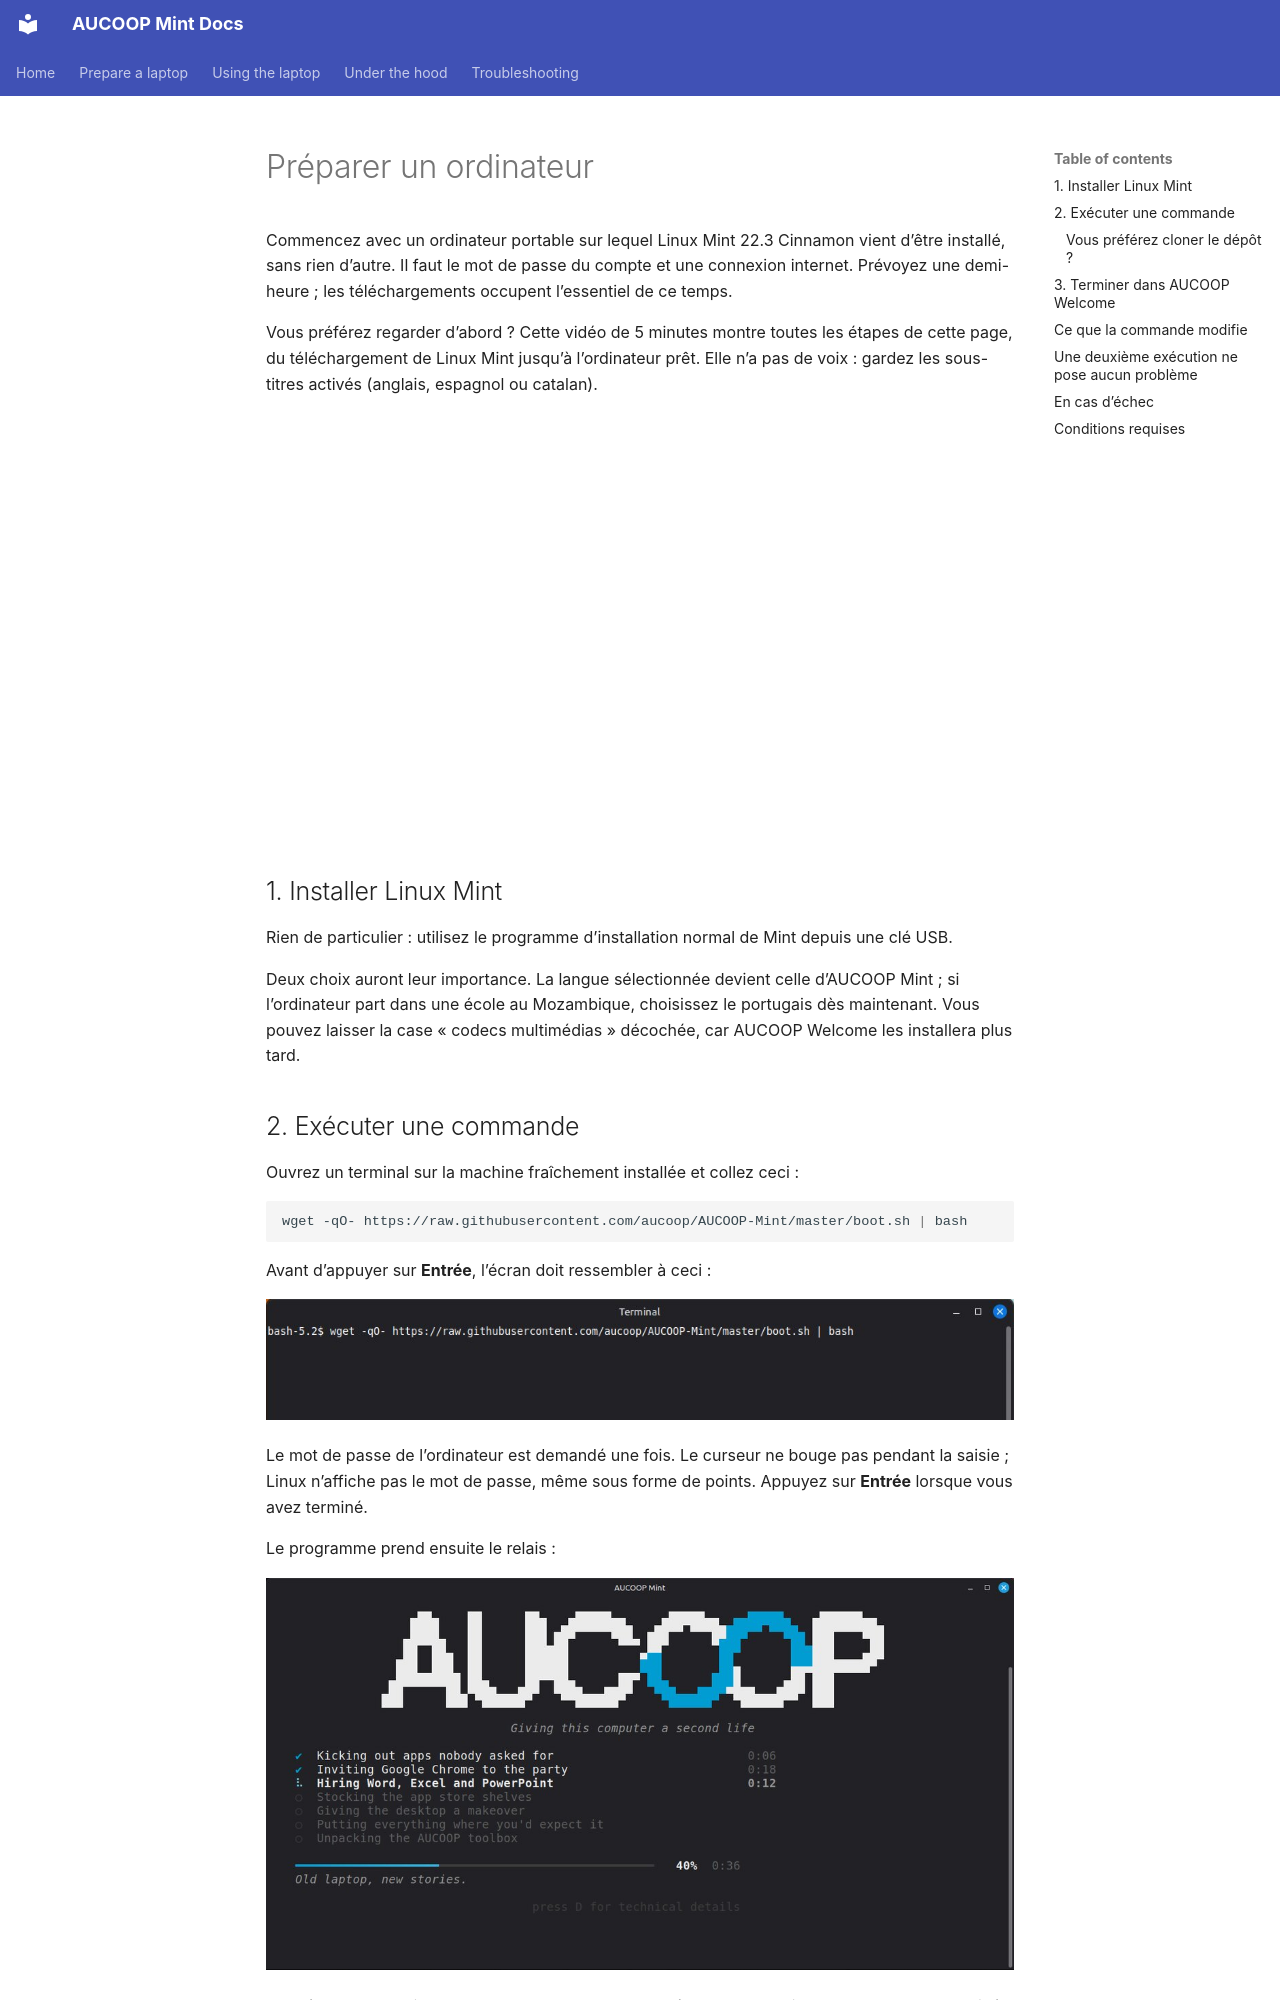

repository: aucoop/AUCOOP-Mint · page: fr/deployment/quick-start/index.html · generator: mkdocs

# Préparer un ordinateur

Commencez avec un ordinateur portable sur lequel Linux Mint 22.3 Cinnamon vient d’être installé, sans rien d’autre. Il faut le mot de passe du compte et une connexion internet. Prévoyez une demi-heure ; les téléchargements occupent l’essentiel de ce temps.

Vous préférez regarder d’abord ? Cette vidéo de 5 minutes montre toutes les étapes de cette page, du téléchargement de Linux Mint jusqu’à l’ordinateur prêt. Elle n’a pas de voix : gardez les sous-titres activés (anglais, espagnol ou catalan).

<div style="position:relative;aspect-ratio:16/9;width:100%;margin:1em 0 2em">
  <iframe src="https://www.youtube-nocookie.com/embed/B49QS7KgN3Y?cc_load_policy=1&amp;cc_lang_pref=en&amp;hl=fr&amp;rel=0" title="AUCOOP Mint video guide" loading="lazy" style="position:absolute;inset:0;width:100%;height:100%;border:0" allow="encrypted-media; picture-in-picture; fullscreen" referrerpolicy="strict-origin-when-cross-origin" allowfullscreen></iframe>
</div>

## 1. Installer Linux Mint

Rien de particulier : utilisez le programme d’installation normal de Mint depuis une clé USB.

Deux choix auront leur importance. La langue sélectionnée devient celle d’AUCOOP Mint ; si l’ordinateur part dans une école au Mozambique, choisissez le portugais dès maintenant. Vous pouvez laisser la case « codecs multimédias » décochée, car AUCOOP Welcome les installera plus tard.
